Image classification data set "data224" (AlexanderBedoyaC/deep_learning on GitHub). Class labels (10): canary, cattle, chicken, duck, goat, goose, hamster, horse, mule, parrot.

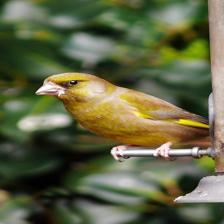
Label: canary

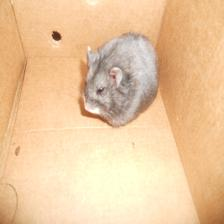
Label: hamster

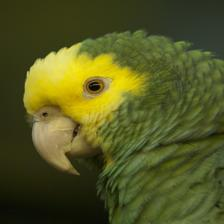
Label: parrot

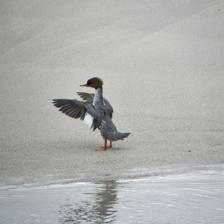
Label: goose

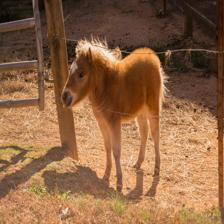
Label: horse

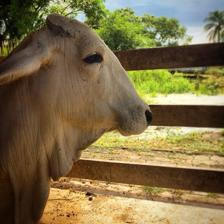
Label: cattle
